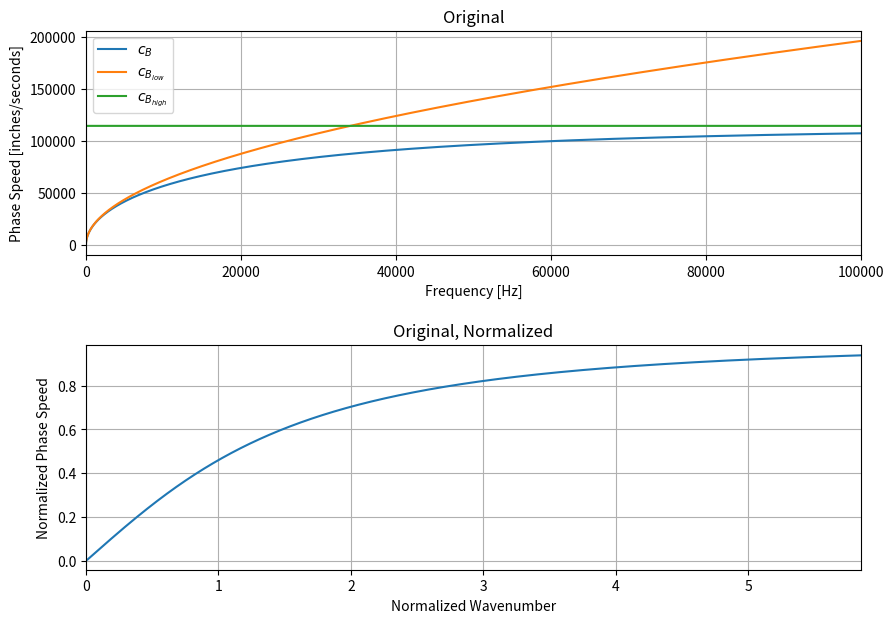
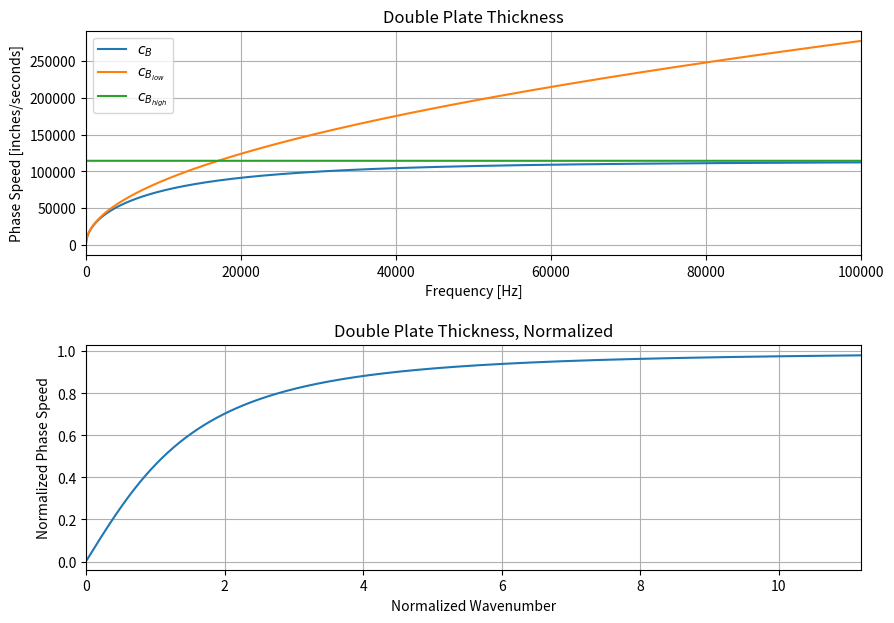
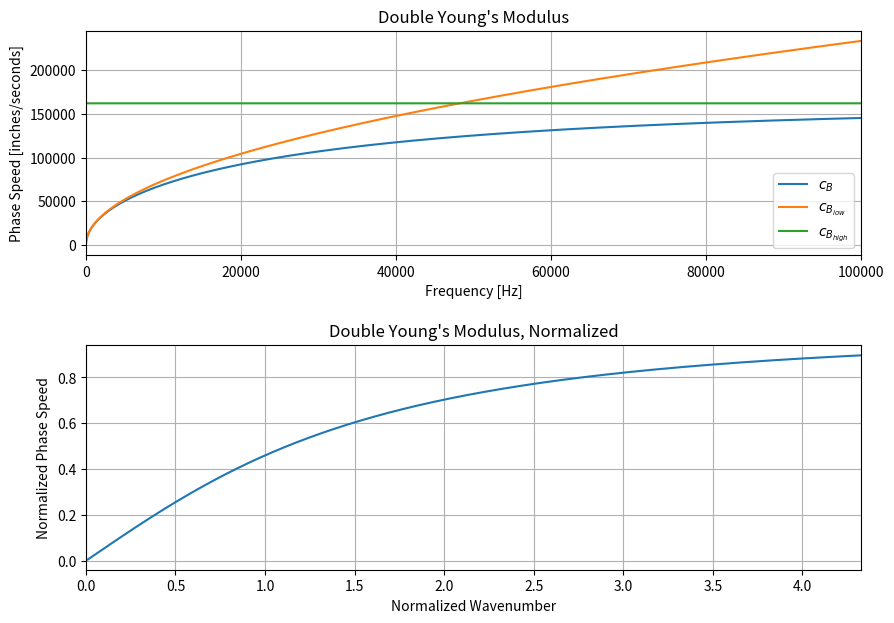
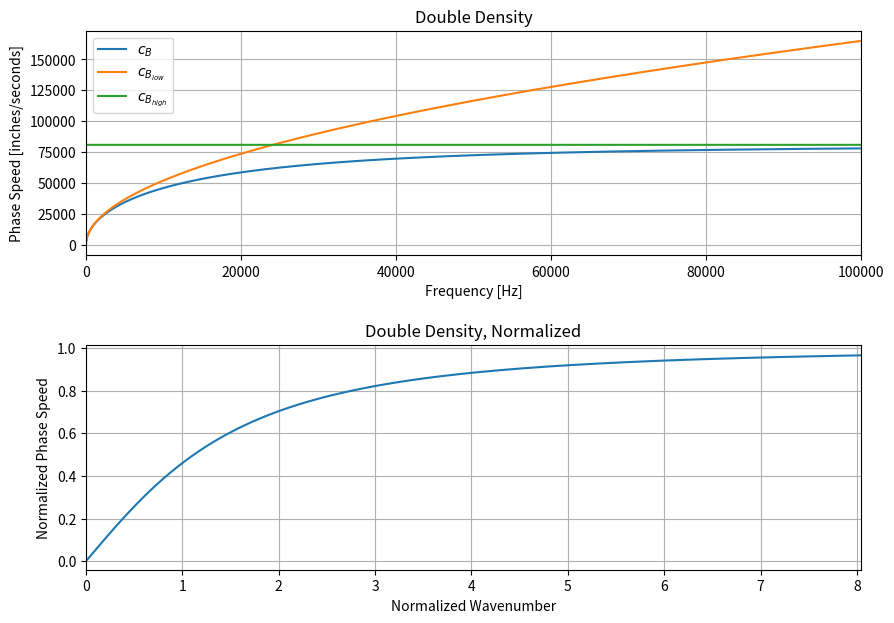
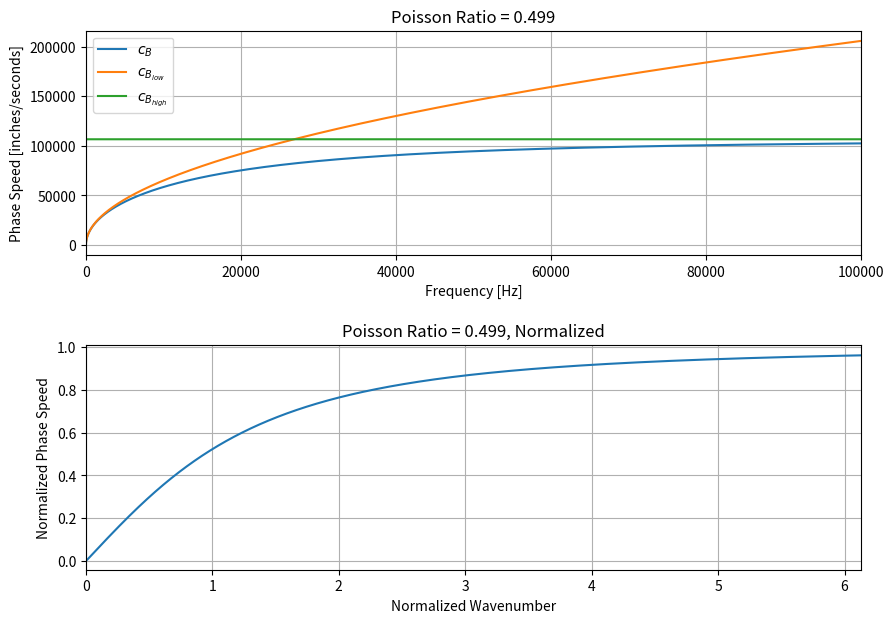

Generate these figures, in order, with matplotlib:
# PSUACS
# ACS519_HW2_FlexWaveSpeeds
# Jasser Alshehri
# Starkey Hearing Technologies
# 9/17/2019


import numpy as np
import matplotlib.pyplot as plt
from numpy import pi, sin, cos, tan, exp

def main(args):
    runner(h=1.0, E=30.E6, rho=7.33E-4, K=(5. / 6.), v=0.3, plotTitle="Original")
    runner(h=2*1.0, E=30.E6, rho=7.33E-4, K=(5. / 6.), v=0.3, plotTitle="Double Plate Thickness")
    runner(h=1.0, E=2*30.E6, rho=7.33E-4, K=(5. / 6.), v=0.3, plotTitle="Double Young's Modulus")
    runner(h=1.0, E=30.E6, rho=2*7.33E-4, K=(5. / 6.), v=0.3, plotTitle="Double Density")
    runner(h=1.0, E=30.E6, rho=7.33E-4, K=(5. / 6.), v=0.499, plotTitle="Poisson Ratio = 0.499")

    plt.show()


def runner(h,E,rho,K,v,plotTitle=""):

    f = np.linspace(0.,100.E3,2**16)
    omega = 2*pi*f

    c_S = shear_speed(E,rho,K,v)
    c_B, c_B_Mindlin, c_B_thin = plate_phase_speed(h,v,E,rho,omega,K)
    k_B = omega/c_B

    plt.figure(figsize=(10,7))
    plt.subplot(211)
    plt.plot(f,c_B,label = r"${c_B}$")
    plt.plot(f,c_B_Mindlin,label = r"${c_{B_{low}}}$")
    plt.plot(f,c_B_thin,label = r"${c_{B_{high}}}$")
    plt.grid()
    plt.title(plotTitle)
    plt.xlabel("Frequency [Hz]")
    plt.ylabel("Phase Speed [inches/seconds]")
    plt.xlim(f[0],f[-1])
    plt.legend()

    plt.subplot(212)
    plt.plot(k_B*h,c_B/c_S)
    plt.title(plotTitle + ", Normalized")
    plt.xlabel("Normalized Wavenumber")
    plt.ylabel("Normalized Phase Speed")
    plt.xlim(0,k_B[-1]*h)
    plt.grid()
    plt.subplots_adjust(hspace=0.4)

    #plt.savefig(plotTitle+".png")

    return 0

def plate_phase_speed(h,v,E,rho,omega,K=5./6.):
    I_prime = plate_mom_inertia_wid(h)
    G = structural_shear_mod(E,v)
    D = flex_rig(E,h,v)
    KhG = K*h*G
    D_KhG = D/KhG

    A = np.sqrt(((D_KhG-(I_prime/h))**2)*(omega**4) + 4*(D/(rho*h))*(omega**2))
    B = (omega**2)*(D_KhG + (I_prime/h))
    C = 2.*(1-(omega**2)*(I_prime*rho/KhG))

    c_B = np.sqrt((A-B)/C)
    c_B_Mindlin = ((D/(rho*h))*(omega**2))**(1./4.)
    c_B_thin = np.ones_like(omega)*(K*G/rho)**(1./2.)
    return c_B, c_B_Mindlin, c_B_thin

def shear_speed(E,rho,K,v):
    G = structural_shear_mod(E,v)
    c_S = np.sqrt(K * G / rho)
    return c_S

def structural_shear_mod(E,v):
    G = E / (2. * (1. + v))
    return G

def flex_rig(E,h,v):
    I_prime = plate_mom_inertia_wid(h)
    D = E * (h ** 3) / (12. * (1. - (v ** 2)))
    return D

def plate_mom_inertia_wid(h):
    I_prime = (h**3)/12.
    return I_prime

if __name__ == '__main__':
    import sys
    sys.exit(main(sys.argv))
